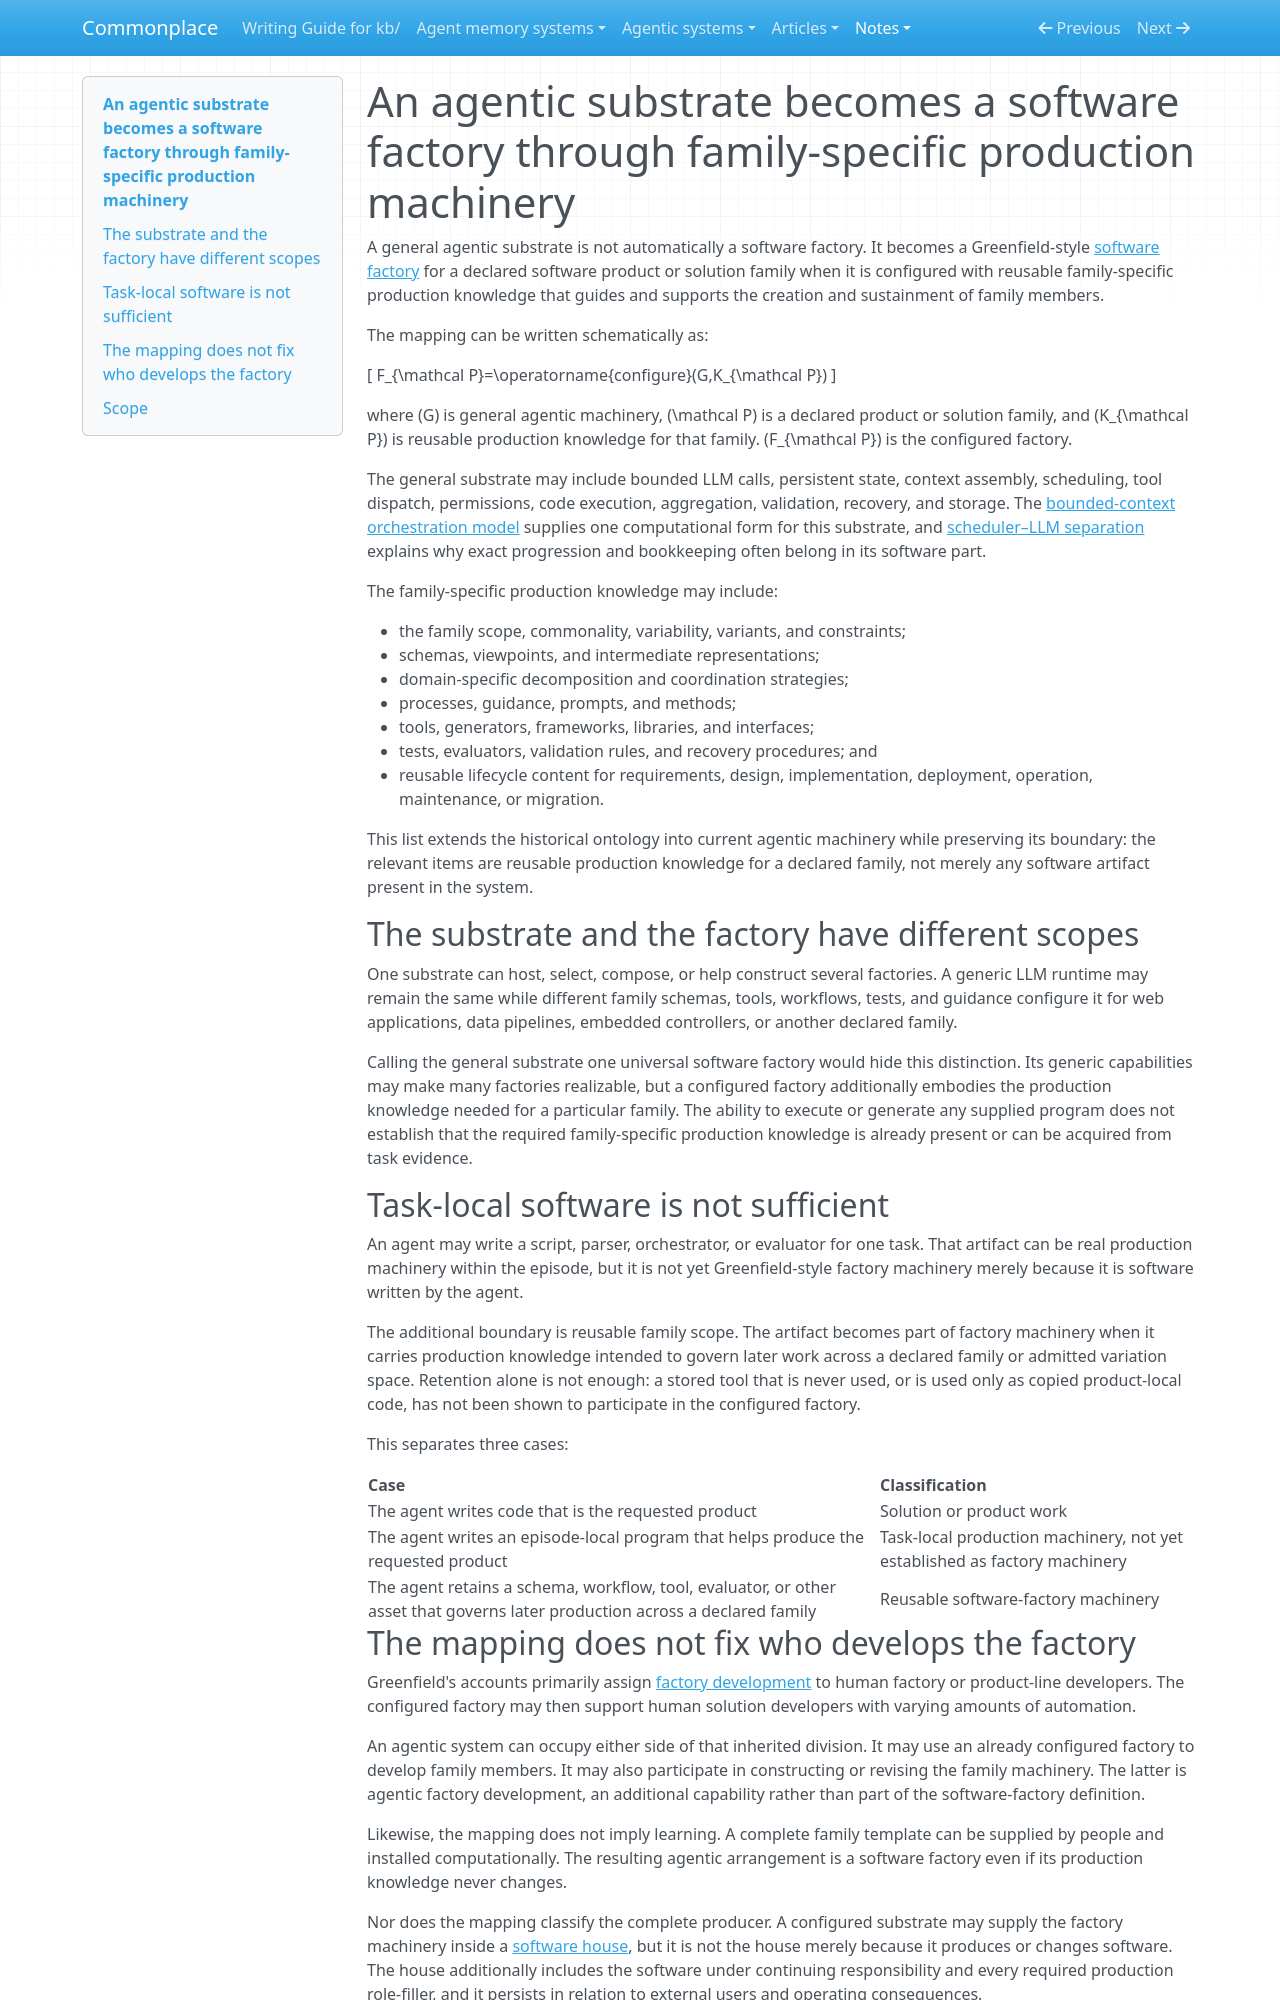

repository: zby/commonplace · page: notes/agentic-substrate-needs-family-specific-machinery-to-be-a-factory/index.html · generator: mkdocs

---
description: "Maps the bounded-call agentic substrate to Greenfield's software-factory ontology without calling every generic harness or generated program a factory"
type: types/note.md
traits: [title-as-claim]
tags: [computational-model, self-improving-systems, software-factory, learning-theory]
---

# An agentic substrate becomes a software factory through family-specific production machinery

A general agentic substrate is not automatically a software factory. It becomes a Greenfield-style [software factory](./definitions/software-factory.md) for a declared software product or solution family when it is configured with reusable family-specific production knowledge that guides and supports the creation and sustainment of family members.

The mapping can be written schematically as:

\[
F_{\mathcal P}=\operatorname{configure}(G,K_{\mathcal P})
\]

where \(G\) is general agentic machinery, \(\mathcal P\) is a declared product or solution family, and \(K_{\mathcal P}\) is reusable production knowledge for that family. \(F_{\mathcal P}\) is the configured factory.

The general substrate may include bounded LLM calls, persistent state, context assembly, scheduling, tool dispatch, permissions, code execution, aggregation, validation, recovery, and storage. The [bounded-context orchestration model](./bounded-context-orchestration-model.md) supplies one computational form for this substrate, and [scheduler–LLM separation](./scheduler-llm-separation-exploits-an-error-correction-asymmetry.md) explains why exact progression and bookkeeping often belong in its software part.

The family-specific production knowledge may include:

- the family scope, commonality, variability, variants, and constraints;
- schemas, viewpoints, and intermediate representations;
- domain-specific decomposition and coordination strategies;
- processes, guidance, prompts, and methods;
- tools, generators, frameworks, libraries, and interfaces;
- tests, evaluators, validation rules, and recovery procedures; and
- reusable lifecycle content for requirements, design, implementation, deployment, operation, maintenance, or migration.

This list extends the historical ontology into current agentic machinery while preserving its boundary: the relevant items are reusable production knowledge for a declared family, not merely any software artifact present in the system.

## The substrate and the factory have different scopes

One substrate can host, select, compose, or help construct several factories. A generic LLM runtime may remain the same while different family schemas, tools, workflows, tests, and guidance configure it for web applications, data pipelines, embedded controllers, or another declared family.

Calling the general substrate one universal software factory would hide this distinction. Its generic capabilities may make many factories realizable, but a configured factory additionally embodies the production knowledge needed for a particular family. The ability to execute or generate any supplied program does not establish that the required family-specific production knowledge is already present or can be acquired from task evidence.

## Task-local software is not sufficient

An agent may write a script, parser, orchestrator, or evaluator for one task. That artifact can be real production machinery within the episode, but it is not yet Greenfield-style factory machinery merely because it is software written by the agent.

The additional boundary is reusable family scope. The artifact becomes part of factory machinery when it carries production knowledge intended to govern later work across a declared family or admitted variation space. Retention alone is not enough: a stored tool that is never used, or is used only as copied product-local code, has not been shown to participate in the configured factory.

This separates three cases:

| Case | Classification |
|---|---|
| The agent writes code that is the requested product | Solution or product work |
| The agent writes an episode-local program that helps produce the requested product | Task-local production machinery, not yet established as factory machinery |
| The agent retains a schema, workflow, tool, evaluator, or other asset that governs later production across a declared family | Reusable software-factory machinery |
